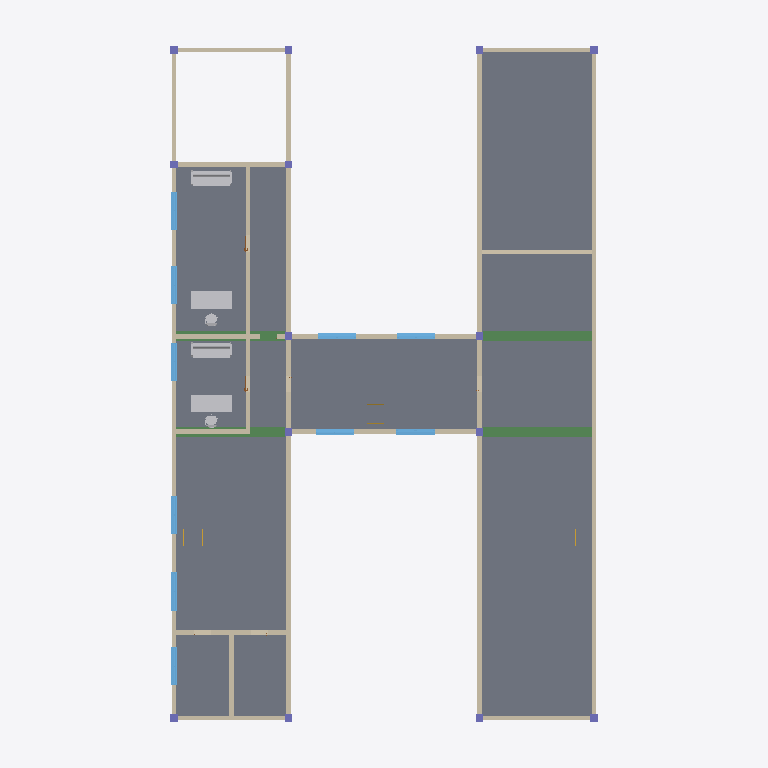
Plan cut of the same IFC building model at storey 'OG1' (level 4.60 m, cut at 6.00 m), seen from above with north up, elements coloured by IFC class: 21 walls (beige), 14 columns (violet), 10 windows (light blue), 6 other elements (light grey), 4 beams (green), 3 slabs (grey), 2 stairs (yellow). Cut surfaces are drawn darker.
Extent 24.2 m × 37.2 m × 25.4 m (x, y, z). Storeys (7): EG at 0.00 m; OG1 at 4.60 m; OK OG2 at 9.20 m; OK OG3 at 13.80 m; OK OG4 at 18.40 m; OK OG5 at 23.00 m; OK OG6 at 27.60 m. Elements (161): 63 IfcWindow, 23 IfcWallStandardCase, 17 IfcDoor, 16 IfcFurnishingElement, 15 IfcSlab, 14 IfcColumn, 5 IfcBeam, 3 IfcStair, 2 IfcCovering, 2 IfcRoof, 1 IfcWall.

HEADER;
FILE_DESCRIPTION(('Redacted'),'2;1');
FILE_NAME('18','2025-06-12T17:21:33+01:00',('User_18'),('Organization_18'),'Redacted','Redacted','Authorized_18');
FILE_SCHEMA(('IFC2X3'));
ENDSEC;
DATA;
#27=IFCPROJECT('19fXfg2cH6VBKKaOAhl0g7',#18,'Project_18','Redacted','AnonymizedSubmission','Anonymous Project 18','Projektstatus',(#22),#32216);
#62=IFCSITE('19fXfg2cH6VBKKaOAhl0g5',#18,'Default',$,$,#61,$,$,.ELEMENT.,(48,8,20,852966),(11,34,48,669204),0.0,$,$);
#32=IFCBUILDING('19fXfg2cH6VBKKaOAhl0g6',#18,'Building_18',$,$,#30,$,'Building_18',.ELEMENT.,$,$,#31);
#35=IFCBUILDINGSTOREY('13LV5dTeP3CAox54x56C1Z',#18,'EG',$,'Level:Ebene',#34,$,'EG',.ELEMENT.,0.0);
#39=IFCBUILDINGSTOREY('0kWfSd9l1F5hqE2TIsDduT',#18,'OG1',$,'Level:Ebene',#38,$,'OG1',.ELEMENT.,4.6);
#43=IFCBUILDINGSTOREY('2Q69Ms$n1BU8D4uFXz2r3x',#18,'OK OG2',$,'Level:Ebene',#42,$,'OK OG2',.ELEMENT.,9.2);
#47=IFCBUILDINGSTOREY('2Q69Ms$n1BU8D4uFXz2qiC',#18,'OK OG3',$,'Level:Ebene',#46,$,'OK OG3',.ELEMENT.,13.8);
#51=IFCBUILDINGSTOREY('2Q69Ms$n1BU8D4uFXz2qf8',#18,'OK OG4',$,'Level:Ebene',#50,$,'OK OG4',.ELEMENT.,18.4);
#55=IFCBUILDINGSTOREY('2Q69Ms$n1BU8D4uFXz2qa_',#18,'OK OG5',$,'Level:Ebene',#54,$,'OK OG5',.ELEMENT.,23.0);
#59=IFCBUILDINGSTOREY('2Q69Ms$n1BU8D4uFXz2qWx',#18,'OK OG6',$,'Level:Ebene',#58,$,'OK OG6',.ELEMENT.,27.6);
#6619=IFCSLAB('0pTNkIYt5EyfHBAi6yi2rb',#18,'Floor:STB 20.0:480151',$,'Floor:STB 20.0',#6609,#6618,'480151',.FLOOR.);
#4038=IFCSLAB('003scTgrHDgBv7$yEfwsSp',#18,'Floor:STB 20.0:475727',$,'Floor:STB 20.0',#4024,#4037,'475727',.FLOOR.);
#5201=IFCSLAB('003scTgrHDgBv7$yEfwsBB',#18,'Floor:STB 20.0:477111',$,'Floor:STB 20.0',#5191,#5200,'477111',.FLOOR.);
#664=IFCWALLSTANDARDCASE('2Q69Ms$n1BU8D4uFXz2gPd',#18,'Basic Wall:MW 24cm:458007',$,'Basic Wall:MW 24cm',#652,#663,'458007');
#553=IFCWALLSTANDARDCASE('2Q69Ms$n1BU8D4uFXz2g7i',#18,'Basic Wall:MW 24cm:457372',$,'Basic Wall:MW 24cm',#541,#552,'457372');
#721=IFCWALLSTANDARDCASE('2Q69Ms$n1BU8D4uFXz2gKl',#18,'Basic Wall:MW 24cm:458335',$,'Basic Wall:MW 24cm',#709,#720,'458335');
#501=IFCWALLSTANDARDCASE('2Q69Ms$n1BU8D4uFXz2gAf',#18,'Basic Wall:MW 24cm:457177',$,'Basic Wall:MW 24cm',#485,#500,'457177');
#6808=IFCBEAM('0pTNkIYt5EyfHBAi6yi2al',#18,'STB Unterzug:STB 50 x 100:481245',$,'STB Unterzug:STB 50 x 100',#6795,#6807,'481245');
#6832=IFCBEAM('0pTNkIYt5EyfHBAi6yi2aT',#18,'STB Unterzug:STB 50 x 100:481263',$,'STB Unterzug:STB 50 x 100',#6819,#6831,'481263');
#29603=IFCWALLSTANDARDCASE('0pTNkIYt5EyfHBAi6yi9lg',#18,'Basic Wall:MW 24cm:517400',$,'Basic Wall:MW 24cm',#29591,#29602,'517400');
#29713=IFCFURNISHINGELEMENT('0pTNkIYt5EyfHBAi6yi9Xz',#18,'Furniture_Desk_Executive_Rectangular:2130x915x760mm:517775',$,'Furniture_Desk_Executive_Rectangular:2130x915x760mm',#29712,#29706,'517775');
#6855=IFCBEAM('0pTNkIYt5EyfHBAi6yi2QQ',#18,'STB Unterzug:STB 50 x 100:481384',$,'STB Unterzug:STB 50 x 100',#6842,#6854,'481384');
#29725=IFCFURNISHINGELEMENT('0pTNkIYt5EyfHBAi6yi9WM',#18,'Furniture_Desk_Executive_Rectangular:2130x915x760mm:517860',$,'Furniture_Desk_Executive_Rectangular:2130x915x760mm',#29724,#29718,'517860');
#29737=IFCFURNISHINGELEMENT('0pTNkIYt5EyfHBAi6yi9bD',#18,'Furniture_Sofa_2:2100x830x380mm:518079',$,'Furniture_Sofa_2:2100x830x380mm',#29736,#29730,'518079');
#29749=IFCFURNISHINGELEMENT('0pTNkIYt5EyfHBAi6yi9a4',#18,'Furniture_Sofa_2:2100x830x380mm:518134',$,'Furniture_Sofa_2:2100x830x380mm',#29748,#29742,'518134');
#6782=IFCBEAM('0pTNkIYt5EyfHBAi6yi2b2',#18,'STB Unterzug:STB 50 x 100:481200',$,'STB Unterzug:STB 50 x 100',#6769,#6781,'481200');
#640=IFCWALLSTANDARDCASE('2Q69Ms$n1BU8D4uFXz2gUG',#18,'Basic Wall:MW 24cm:457952',$,'Basic Wall:MW 24cm',#617,#639,'457952');
#698=IFCWALLSTANDARDCASE('2Q69Ms$n1BU8D4uFXz2gOy',#18,'Basic Wall:MW 24cm:458060',$,'Basic Wall:MW 24cm',#675,#697,'458060');
#859=IFCWALL('2Q69Ms$n1BU8D4uFXz2qDt',#18,'Basic Wall:MW 24cm:464903',$,'Basic Wall:MW 24cm',#755,#858,'464903');
#7070=IFCWALLSTANDARDCASE('0pTNkIYt5EyfHBAi6yi1iO',#18,'Basic Wall:MW 24cm:484842',$,'Basic Wall:MW 24cm',#7058,#7069,'484842');
#591=IFCWALLSTANDARDCASE('2Q69Ms$n1BU8D4uFXz2g6t',#18,'Basic Wall:MW 24cm:457415',$,'Basic Wall:MW 24cm',#579,#590,'457415');
#744=IFCWALLSTANDARDCASE('2Q69Ms$n1BU8D4uFXz2gNq',#18,'Basic Wall:MW 24cm:458372',$,'Basic Wall:MW 24cm',#732,#743,'458372');
#882=IFCWALLSTANDARDCASE('2Q69Ms$n1BU8D4uFXz2q1e',#18,'Basic Wall:MW 24cm:465688',$,'Basic Wall:MW 24cm',#870,#881,'465688');
#920=IFCWALLSTANDARDCASE('2Q69Ms$n1BU8D4uFXz2q0r',#18,'Basic Wall:MW 24cm:465733',$,'Basic Wall:MW 24cm',#908,#919,'465733');
#29695=IFCWALLSTANDARDCASE('0pTNkIYt5EyfHBAi6yi9Yy',#18,'Basic Wall:MW 24cm:517710',$,'Basic Wall:MW 24cm',#29683,#29694,'517710');
#29672=IFCWALLSTANDARDCASE('0pTNkIYt5EyfHBAi6yi9ZK',#18,'Basic Wall:MW 24cm:517670',$,'Basic Wall:MW 24cm',#29660,#29671,'517670');
#29580=IFCWALLSTANDARDCASE('0pTNkIYt5EyfHBAi6yi9en',#18,'Basic Wall:MW 24cm:517315',$,'Basic Wall:MW 24cm',#29568,#29579,'517315');
#29626=IFCWALLSTANDARDCASE('0pTNkIYt5EyfHBAi6yi9l8',#18,'Basic Wall:MW 24cm:517434',$,'Basic Wall:MW 24cm',#29614,#29625,'517434');
#5247=IFCWINDOW('003scTgrHDgBv7$yEfwsx_',#18,'Fenster 2-flg - Variabel:Fenster 2-flg - Variabel:478082',$,'Fenster 2-flg - Variabel:Fenster 2-flg - Variabel',#31089,#5243,'478082',1.26,2.01);
#5566=IFCWINDOW('003scTgrHDgBv7$yEfwtK_',#18,'Fenster 2-flg - Variabel:Fenster 2-flg - Variabel:479298',$,'Fenster 2-flg - Variabel:Fenster 2-flg - Variabel',#31755,#5562,'479298',1.26,2.01);
#5236=IFCWINDOW('003scTgrHDgBv7$yEfwsxz',#18,'Fenster 2-flg - Variabel:Fenster 2-flg - Variabel:478081',$,'Fenster 2-flg - Variabel:Fenster 2-flg - Variabel',#31073,#5232,'478081',1.26,2.01);
#5258=IFCWINDOW('003scTgrHDgBv7$yEfwsx$',#18,'Fenster 2-flg - Variabel:Fenster 2-flg - Variabel:478083',$,'Fenster 2-flg - Variabel:Fenster 2-flg - Variabel',#31105,#5254,'478083',1.26,2.01);
#5269=IFCWINDOW('003scTgrHDgBv7$yEfwsxv',#18,'Fenster 2-flg - Variabel:Fenster 2-flg - Variabel:478085',$,'Fenster 2-flg - Variabel:Fenster 2-flg - Variabel',#31121,#5265,'478085',1.26,2.01);
#5280=IFCWINDOW('003scTgrHDgBv7$yEfwsxw',#18,'Fenster 2-flg - Variabel:Fenster 2-flg - Variabel:478086',$,'Fenster 2-flg - Variabel:Fenster 2-flg - Variabel',#31137,#5276,'478086',1.26,2.01);
#5291=IFCWINDOW('003scTgrHDgBv7$yEfwsxx',#18,'Fenster 2-flg - Variabel:Fenster 2-flg - Variabel:478087',$,'Fenster 2-flg - Variabel:Fenster 2-flg - Variabel',#31153,#5287,'478087',1.26,2.01);
#5555=IFCWINDOW('003scTgrHDgBv7$yEfwsgn',#18,'Fenster 2-flg - Variabel:Fenster 2-flg - Variabel:479181',$,'Fenster 2-flg - Variabel:Fenster 2-flg - Variabel',#31739,#5551,'479181',1.26,2.01);
#5577=IFCWINDOW('003scTgrHDgBv7$yEfwtKF',#18,'Fenster 2-flg - Variabel:Fenster 2-flg - Variabel:479347',$,'Fenster 2-flg - Variabel:Fenster 2-flg - Variabel',#31454,#5573,'479347',1.26,2.01);
#5588=IFCWINDOW('003scTgrHDgBv7$yEfwtNG',#18,'Fenster 2-flg - Variabel:Fenster 2-flg - Variabel:479404',$,'Fenster 2-flg - Variabel:Fenster 2-flg - Variabel',#31470,#5584,'479404',1.26,2.01);
#6900=IFCWALLSTANDARDCASE('0pTNkIYt5EyfHBAi6yi1oo',#18,'Basic Wall:MW 24cm:483904',$,'Basic Wall:MW 24cm',#6888,#6899,'483904');
#29773=IFCFURNISHINGELEMENT('0pTNkIYt5EyfHBAi6yi9VC',#18,'Furniture_Chair_Desk_w-Armrest_1:635x685x435mm:518462',$,'Furniture_Chair_Desk_w-Armrest_1:635x685x435mm',#29772,#29766,'518462');
#29761=IFCFURNISHINGELEMENT('0pTNkIYt5EyfHBAi6yi9Oz',#18,'Furniture_Chair_Desk_w-Armrest_1:635x685x435mm:518351',$,'Furniture_Chair_Desk_w-Armrest_1:635x685x435mm',#29760,#29754,'518351');
#29649=IFCWALLSTANDARDCASE('0pTNkIYt5EyfHBAi6yi9ir',#18,'Basic Wall:MW 24cm:517575',$,'Basic Wall:MW 24cm',#29637,#29648,'517575');
#3817=IFCCOLUMN('003scTgrHDgBv7$yEfwnwQ',#18,'STB Stütze - rechteckig:STB 30 x 30:474086',$,'STB Stütze - rechteckig:STB 30 x 30',#3816,#3813,'474086');
#3931=IFCCOLUMN('003scTgrHDgBv7$yEfwnkS',#18,'STB Stütze - rechteckig:STB 30 x 30:474848',$,'STB Stütze - rechteckig:STB 30 x 30',#3930,#3927,'474848');
#3959=IFCCOLUMN('003scTgrHDgBv7$yEfwnfo',#18,'STB Stütze - rechteckig:STB 30 x 30:474894',$,'STB Stütze - rechteckig:STB 30 x 30',#3958,#3955,'474894');
#4015=IFCCOLUMN('003scTgrHDgBv7$yEfwneM',#18,'STB Stütze - rechteckig:STB 30 x 30:474986',$,'STB Stütze - rechteckig:STB 30 x 30',#4014,#4011,'474986');
#6968=IFCWALLSTANDARDCASE('0pTNkIYt5EyfHBAi6yi1qz',#18,'Basic Wall:MW 24cm:484303',$,'Basic Wall:MW 24cm',#6956,#6967,'484303');
#6991=IFCWALLSTANDARDCASE('0pTNkIYt5EyfHBAi6yi1f8',#18,'Basic Wall:MW 24cm:484538',$,'Basic Wall:MW 24cm',#6979,#6990,'484538');
#3833=IFCCOLUMN('003scTgrHDgBv7$yEfwna6',#18,'STB Stütze - rechteckig:STB 30 x 30:474234',$,'STB Stütze - rechteckig:STB 30 x 30',#3832,#3829,'474234');
#3847=IFCCOLUMN('003scTgrHDgBv7$yEfwniG',#18,'STB Stütze - rechteckig:STB 30 x 30:474732',$,'STB Stütze - rechteckig:STB 30 x 30',#3846,#3843,'474732');
#3875=IFCCOLUMN('003scTgrHDgBv7$yEfwnld',#18,'STB Stütze - rechteckig:STB 30 x 30:474779',$,'STB Stütze - rechteckig:STB 30 x 30',#3874,#3871,'474779');
#3902=IFCCOLUMN('003scTgrHDgBv7$yEfwnlE',#18,'STB Stütze - rechteckig:STB 30 x 30:474802',$,'STB Stütze - rechteckig:STB 30 x 30',#3901,#3898,'474802');
#3917=IFCCOLUMN('003scTgrHDgBv7$yEfwnkr',#18,'STB Stütze - rechteckig:STB 30 x 30:474825',$,'STB Stütze - rechteckig:STB 30 x 30',#3916,#3913,'474825');
#3945=IFCCOLUMN('003scTgrHDgBv7$yEfwnkB',#18,'STB Stütze - rechteckig:STB 30 x 30:474871',$,'STB Stütze - rechteckig:STB 30 x 30',#3944,#3941,'474871');
#3973=IFCCOLUMN('003scTgrHDgBv7$yEfwnfP',#18,'STB Stütze - rechteckig:STB 30 x 30:474917',$,'STB Stütze - rechteckig:STB 30 x 30',#3972,#3969,'474917');
#3987=IFCCOLUMN('003scTgrHDgBv7$yEfwnf0',#18,'STB Stütze - rechteckig:STB 30 x 30:474940',$,'STB Stütze - rechteckig:STB 30 x 30',#3986,#3983,'474940');
#4001=IFCCOLUMN('003scTgrHDgBv7$yEfwnel',#18,'STB Stütze - rechteckig:STB 30 x 30:474963',$,'STB Stütze - rechteckig:STB 30 x 30',#4000,#3997,'474963');
#3861=IFCCOLUMN('003scTgrHDgBv7$yEfwnlu',#18,'STB Stütze - rechteckig:STB 30 x 30:474756',$,'STB Stütze - rechteckig:STB 30 x 30',#3860,#3857,'474756');
#5848=IFCSTAIR('0pTNkIYt5EyfHBAi6yi2yJ',#18,'Assembled Stair:Stair:479713',$,'Assembled Stair:Stahl - Stufen Holz',#5847,$,'479713',.STRAIGHT_RUN_STAIR.);
#6303=IFCSTAIR('0pTNkIYt5EyfHBAi6yi2mM',#18,'Assembled Stair:Stair:479972',$,'Assembled Stair:Stahl - Stufen Holz',#6302,$,'479972',.STRAIGHT_RUN_STAIR.);
ENDSEC;
